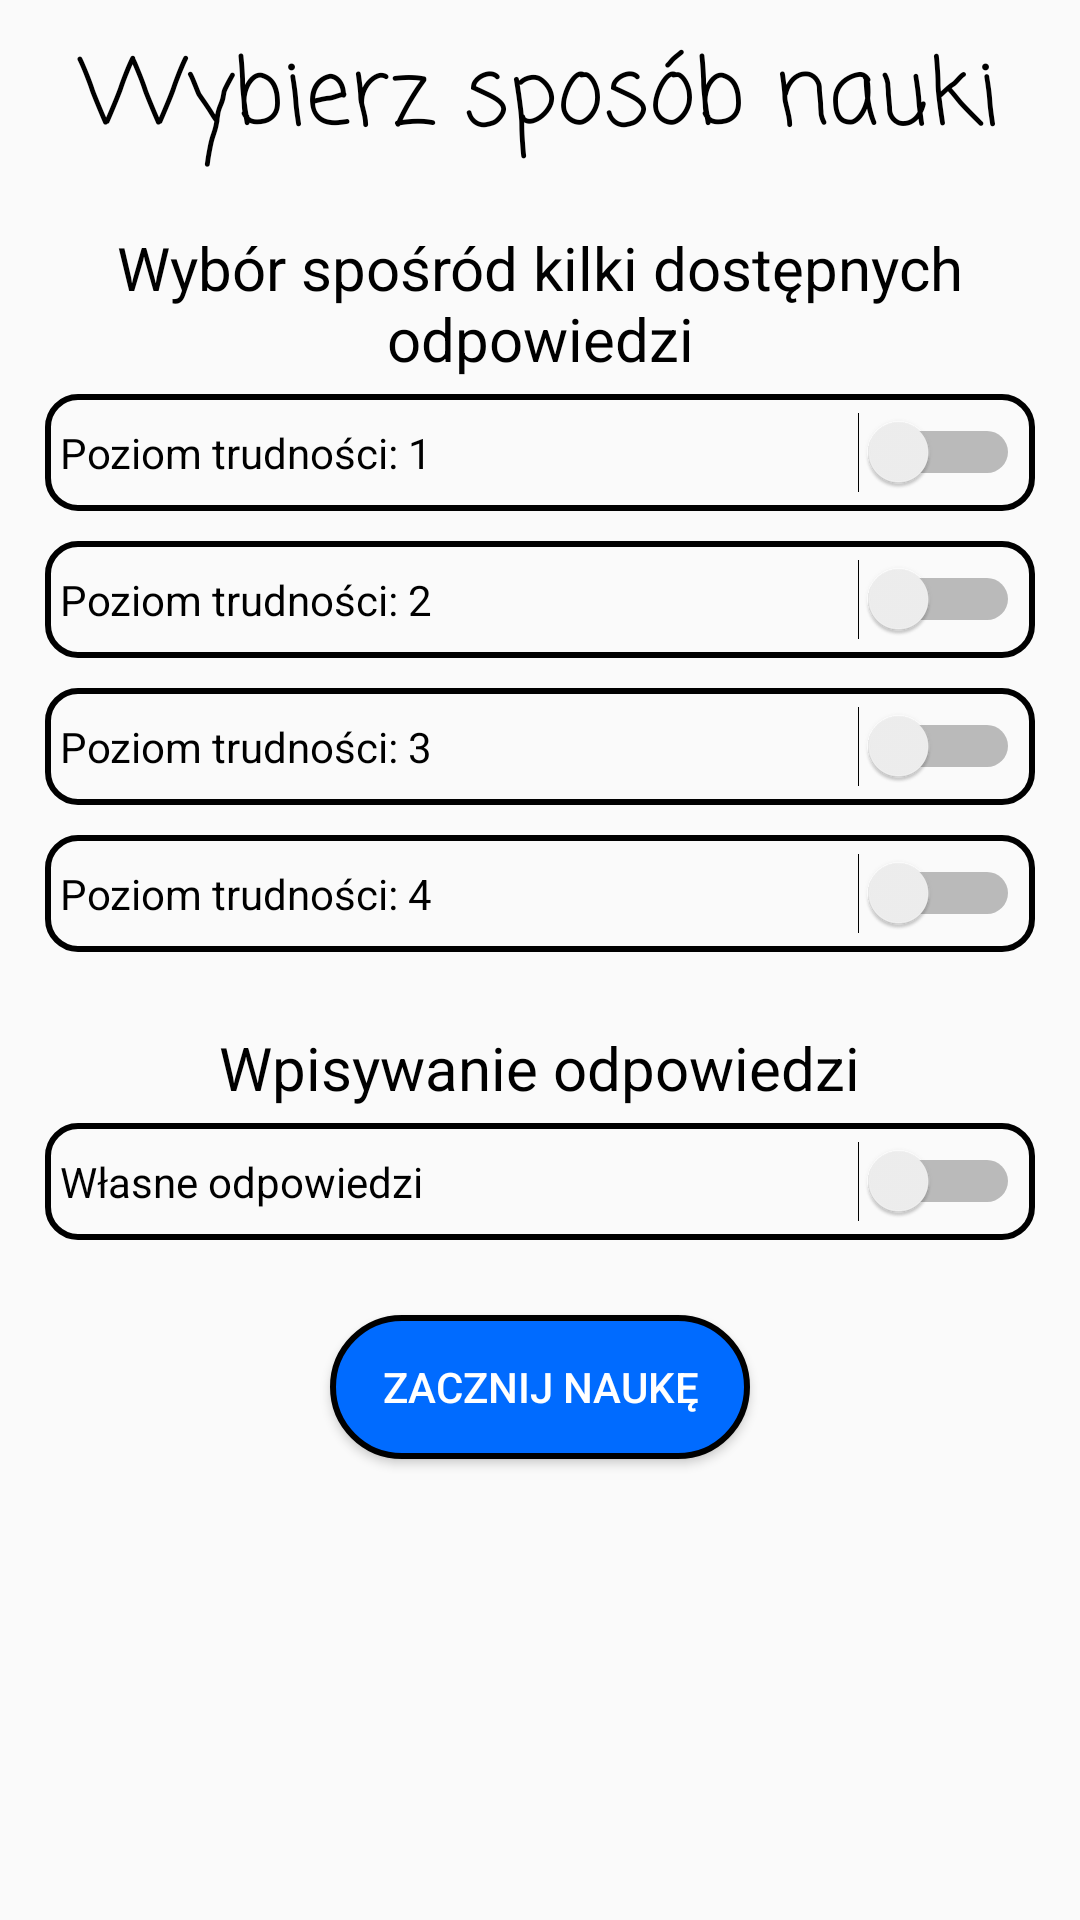

Reconstruct the res/layout file that produces this screen, plus the resources it refers to.
<!-- AndroidManifest.xml: application theme Theme.AppCompat.DayNight -->
<!-- res/layout/activity_uczsie.xml -->
<?xml version="1.0" encoding="utf-8"?>
<LinearLayout xmlns:android="http://schemas.android.com/apk/res/android"
    xmlns:app="http://schemas.android.com/apk/res-auto"
    xmlns:tools="http://schemas.android.com/tools"
    android:layout_width="match_parent"
    android:layout_height="match_parent"
    android:orientation="vertical"
    android:gravity="top"
    tools:context=".UczsieActivity">

    <TextView
        android:id="@+id/textView2"
        android:layout_width="match_parent"
        android:layout_height="wrap_content"
        android:layout_margin="10dp"
        android:fontFamily="casual"
        android:text="@string/wybierz_spos_b_nauki"
        android:textAlignment="center"
        android:textColor="@color/black"
        android:textSize="30sp" />

    <androidx.appcompat.widget.LinearLayoutCompat
        android:layout_width="wrap_content"
        android:layout_height="wrap_content"
        android:orientation="vertical"
        android:layout_gravity="center"
        android:layout_margin="10sp">

        <TextView
            android:layout_width="wrap_content"
            android:layout_height="wrap_content"
            android:text="@string/wyb_r_spo_r_d_kilki_dost_pnych_odpowiedzi"
            android:textColor="@color/black"
            android:textSize="20sp"
            android:textAlignment="center"/>
        <Switch
            android:id="@+id/poziom_trudnosci_1"
            android:layout_width="match_parent"
            android:layout_height="wrap_content"
            android:text="@string/poziom_trudno_ci_1"
            android:layout_margin="5dp"
            android:paddingVertical="10sp"
            android:background="@drawable/custom_border"
            tools:ignore="UseSwitchCompatOrMaterialXml" />
        <Switch
            android:id="@+id/poziom_trudnosci_2"
            android:layout_width="match_parent"
            android:layout_height="wrap_content"
            android:text="@string/poziom_trudno_ci_2"
            android:layout_margin="5dp"
            android:paddingVertical="10sp"
            android:background="@drawable/custom_border"
            tools:ignore="UseSwitchCompatOrMaterialXml" />
        <Switch
            android:id="@+id/poziom_trudnosci_3"
            android:layout_width="match_parent"
            android:layout_height="wrap_content"
            android:text="@string/poziom_trudno_ci_3"
            android:layout_margin="5dp"
            android:paddingVertical="10sp"
            android:background="@drawable/custom_border"
            tools:ignore="UseSwitchCompatOrMaterialXml" />
        <Switch
            android:id="@+id/poziom_trudnosci_4"
            android:layout_width="match_parent"
            android:layout_height="wrap_content"
            android:text="@string/poziom_trudno_ci_4"
            android:layout_margin="5dp"
            android:paddingVertical="10sp"
            android:background="@drawable/custom_border"
            tools:ignore="UseSwitchCompatOrMaterialXml" />
    </androidx.appcompat.widget.LinearLayoutCompat>

    <androidx.appcompat.widget.LinearLayoutCompat
        android:layout_width="match_parent"
        android:layout_height="wrap_content"
        android:orientation="vertical"
        android:layout_gravity="center"
        android:gravity="center"
        android:layout_margin="10sp">
        <TextView
            android:layout_width="wrap_content"
            android:layout_height="wrap_content"
            android:text="@string/wpisywanie_odpowiedzi"
            android:textColor="@color/black"
            android:textSize="20sp"
            android:textAlignment="center"/>
        <Switch
            android:id="@+id/wlasne_odpowiedzi"
            android:layout_width="match_parent"
            android:layout_height="wrap_content"
            android:text="@string/w_asne_odpowiedzi"
            android:layout_margin="5dp"
            android:paddingVertical="10sp"
            android:background="@drawable/custom_border"
            tools:ignore="UseSwitchCompatOrMaterialXml" />


    </androidx.appcompat.widget.LinearLayoutCompat>

    <Button
        android:id="@+id/zaczynajmy_uczenie"
        android:layout_width="140dp"
        android:layout_height="wrap_content"
        android:layout_gravity="center"
        android:layout_margin="10sp"
        android:background="@drawable/custom_button"
        android:text="@string/zacznij_nauk"
        android:textColor="@color/white"
        app:cornerRadius="25sp" />

</LinearLayout>
<!-- resources referenced by this layout -->
<resources>
  <color name="black">#FF000000</color>
  <color name="white">#FFFFFFFF</color>
  <!-- drawable custom_border (drawable) -->
  <?xml version="1.0" encoding="utf-8"?>
  <shape
      xmlns:android="http://schemas.android.com/apk/res/android"
      android:shape="rectangle">
      <corners android:radius="10dp"/>
      <padding android:left="5dp" android:right="5dp" android:top="5dp" android:bottom="5dp"/>
      <stroke android:width="2sp" android:color="@color/black"/>
  </shape>
  <!-- drawable custom_button (drawable) -->
  <?xml version="1.0" encoding="utf-8"?>
  <shape
      xmlns:android="http://schemas.android.com/apk/res/android"
      android:shape="rectangle">
      <corners android:radius="25sp"/>
      <padding android:left="5dp" android:right="5dp" android:top="5dp" android:bottom="5dp"/>
      <stroke android:width="2sp" android:color="@color/black"/>
      <gradient android:startColor="@color/blue1" android:endColor="@color/blue1" android:centerColor="@color/blue1"/>
  </shape>
  <string name="poziom_trudno_ci_1">Poziom trudności: 1</string>
  <string name="poziom_trudno_ci_2">Poziom trudności: 2</string>
  <string name="poziom_trudno_ci_3">Poziom trudności: 3</string>
  <string name="poziom_trudno_ci_4">Poziom trudności: 4</string>
  <string name="w_asne_odpowiedzi">Własne odpowiedzi</string>
  <string name="wpisywanie_odpowiedzi">Wpisywanie odpowiedzi</string>
  <string name="wyb_r_spo_r_d_kilki_dost_pnych_odpowiedzi">Wybór spośród kilki dostępnych odpowiedzi</string>
  <string name="wybierz_spos_b_nauki">Wybierz sposób nauki</string>
  <string name="zacznij_nauk">Zacznij Naukę</string>
  <color name="blue1">#006BFF</color>
</resources>
